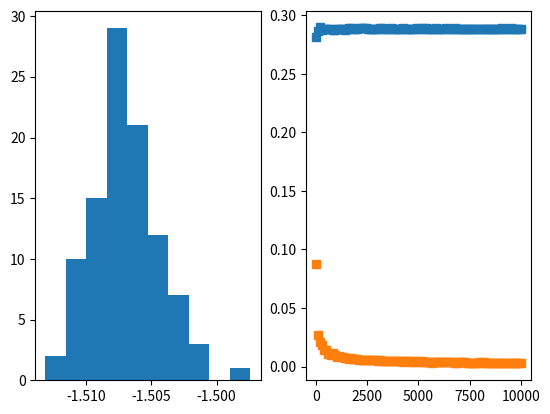

Reproduce this figure in Python.
# Using this program, we will attempt to understand some essential statistics:
# means, deviations, standard errors and all that. 

import numpy as np 
import matplotlib.pyplot as plt

rng = np.random.default_rng()
L = 1 # meters
g = 9.8 # meters/sec^2
T0 = 2*np.pi*np.sqrt(L/g)

nDataPoints = np.linspace(10,10000,100, dtype = int) # number of data points recorded in each trial
# nDataPoints = np.array([10,50, 100, 500, 1000], dtype = int) # number of data points recorded in each trial
numberOfTrials = 100 # number of trials 

# Initialize arrays to store data
TDev = np.zeros([len(nDataPoints), numberOfTrials])
TDevSTD = np.zeros(len(nDataPoints))
TSTD = np.zeros(numberOfTrials)
TSTDavg = np.zeros(len(nDataPoints))

for i, N in enumerate(nDataPoints):
    # we will try to observe how the distribution of observed means is distributed around the actual value
    for j in range(numberOfTrials):
        # T = rng.normal(loc = T0, scale=T0/8, size = N) # draw N values
        T= rng.random(N)
        TAvg = np.mean(T) # average of the N values
        TSTD[j] = np.std(T) # St. Dev. of the N values
        TDev[i,j] = TAvg - T0 # deviation of this mean from the actual value
    TDevSTD[i] = np.std(TDev[i,:]) 
    TSTDavg[i] = np.mean(TSTD) # average of the sample St. dev. for a certain number of data samples.

plt.figure()
plt.subplot(1,2,1)
plt.hist(TDev[i,:])
plt.subplot(1,2,2)
# plt.plot(nDataPoints, 1/TDevSTD**2,'s')
plt.plot(nDataPoints, TSTDavg,'s')
plt.plot(nDataPoints, TDevSTD,'s')
plt.show()


